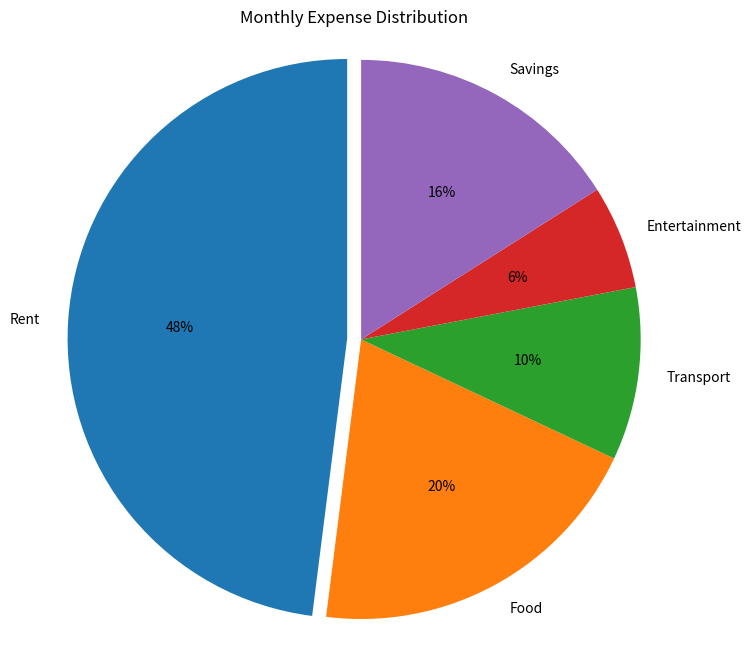

Generate this figure with matplotlib:
import pandas as pd
import matplotlib.pyplot as plt

data = pd.DataFrame({
    "Category": ["Rent", "Food", "Transport", "Entertainment", "Savings"],
    "Amount": [12000, 5000, 2500, 1500, 4000]
})

print(data)

plt.figure(figsize=(8, 8))

plt.pie(
    data["Amount"],
    labels=data["Category"],
    autopct="%1.0f%%",
    startangle=90,
    explode=[0.05, 0, 0, 0, 0]
)

plt.title("Monthly Expense Distribution")
plt.axis("equal")

plt.savefig("expense_distribution.png")
plt.show()
